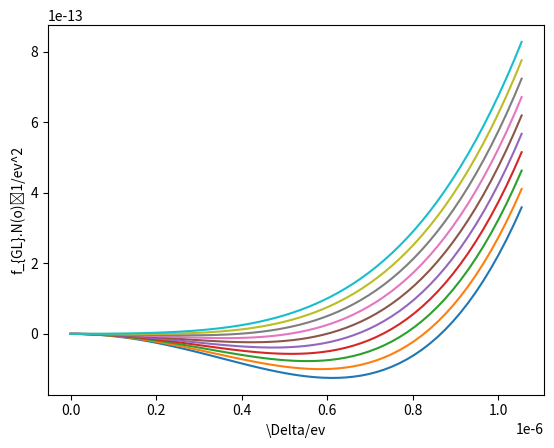

Reproduce this figure in Python.
# this script is for plot-check the GL free energy density under given pressure
# the strong coupling corrected \beta coefficients are taken from PRB. 92. 144515, 

# the out put plot coincide with result in Fig.1 of PRB. 92. 144515 



# zeta3 = 1.2020569;



import matplotlib.pyplot as plot1
import numpy as np

from math import pi
import math


def region_judgement(p):
    if (p >= 0) and (p < 2):
         pk=0;pk1=2;k=0
    if (p >= 2) and (p < 4):
         pk=2;pk1=4;k=1
    if (p >= 4) and (p < 6):
         pk=4;pk1=6;k=2
    if (p >= 6) and (p < 8):
         pk=6;pk1=8;k=3
    if (p >= 8) and (p < 10):
         pk=8;pk1=10;k=4
    if (p >= 10) and (p < 12):
         pk=10;pk1=12;k=5
    if (p >= 12) and (p < 14):
         pk=12;pk1=14;k=6
    if (p >= 14) and (p < 16):
         pk=14;pk1=16;k=7
    if (p >= 16) and (p < 18):
         pk=16;pk1=18;k=8     
    if (p >= 18) and (p < 20):
         pk=18;pk1=20;k=9
    if (p >= 20) and (p < 22):
         pk=20;pk1=22;k=10
    if (p >= 22) and (p < 24):
         pk=22;pk1=24;k=11
    if (p >= 24) and (p < 26):
         pk=24;pk1=26;k=12
    if (p >= 26) and (p < 28):
         pk=26;pk1=28;k=13
    if (p >= 28) and (p < 30):
         pk=28;pk1=30;k=14     
    if (p >= 30) and (p < 32):
         pk=30;pk1=32;k=15
    if (p >= 32) and (p < 34):
         pk=32;pk1=34;k=16

    return [pk, pk1, k] #return list


def intepolation_presure_SC(pk,pk1,p,fk,fk1):
    K = (fk1-fk)/(pk1-pk);print("K =",K, "pk1 =",pk1, "pk =",pk, "fk1 =",fk1, "fk =",fk)
    fip = K * (p-pk) + fk;print("fip =",fip)

    # return the cip or Tcp
    return fip
         
class BETA:

     # class of beta object
    

     def __init__(self,name):
         self.name = name
         print(" beta oject is crated ")

     def c1_function(self,pressure,pk,pk1,k):
         c1 = [-0.0098, -0.0127, -0.0155, -0.0181, -0.0207, -0.0231, -0.0254, -0.0275, -0.0295, -0.0314, -0.0330, -0.0345, -0.0358, -0.0370, -0.0381, -0.0391, -0.0402, -0.0413]
         self.c1p =  intepolation_presure_SC(pk,pk1,pressure,c1[k],c1[k+1])

     def c2_function(self,pressure,pk,pk1,k):
         c2 = [-0.0419, -0.0490, -0.0562, -0.0636, -0.0711, -0.0786, -0.0861, -0.0936, -0.1011, -0.1086, -0.1160, -0.1233, -0.1306, -0.1378, -0.1448, -0.1517, -0.1583, -0.1645]
         self.c2p =  intepolation_presure_SC(pk,pk1,pressure,c2[k],c2[k+1])

     def c3_function(self,pressure,pk,pk1,k):
         c3 = [-0.0132, -0.0161, -0.0184, -0.0202, -0.0216, -0.0226, -0.0233, -0.0239, -0.0243, -0.0247, -0.0249, -0.0252, -0.0255, -0.0258, -0.0262, -0.0265, -0.0267, -0.0268]
         self.c3p =  intepolation_presure_SC(pk,pk1,pressure,c3[k],c3[k+1])

     def c4_function(self,pressure,pk,pk1,k):
         c4 = [-0.0047, -0.0276, -0.0514, -0.0760, -0.1010, -0.1260, -0.1508, -0.1751, -0.1985, -0.2208, -0.2419, -0.2614, -0.2795, -0.2961, -0.3114, -0.3255, -0.3388, -0.3518]
         self.c4p =  intepolation_presure_SC(pk,pk1,pressure,c4[k],c4[k+1])

     def c5_function(self,pressure,pk,pk1,k):
         c5 = [-0.0899, -0.1277, -0.1602, -0.1880, -0.2119, -0.2324, -0.2503, -0.2660, -0.2801, -0.2930, -0.3051, -0.3167, -0.3280, -0.3392, -0.3502, -0.3611, -0.3717, -0.3815]
         self.c5p =  intepolation_presure_SC(pk,pk1,pressure,c5[k],c5[k+1])

     def tc_function(self,pressure,pk,pk1,k):
         Tc = [0.929, 1.181, 1.388, 1.560, 1.705, 1.828, 1.934, 2.026, 2.106, 2.177, 2.239, 2.293, 2.339, 2.378, 2.411, 2.438, 2.463, 2.486]
         self.tcp =  intepolation_presure_SC(pk,pk1,pressure,Tc[k],Tc[k+1])





# main code starts from here

# pressure = np.arange(0.0, 34.05, 0.05);

m = 1;s = 1; eV = 1; Kelvin = 1 # Length unit, Time unit, Energy unit
zeta3 = 1.2020569;
kb = 8.617333262145*(10**(-5)) #Boltzmann ev.K^-1
c = 2.99792458*(10**(8)) # speed of light, m.s^-1
hbar = 6.582119569*(10**(-16)) #plank constant, eV.s
u = 9.3149410242*(10**(8))*eV*(c**(-2)) #atomic mass unit, Dalton, eV.c^-2
m3 = 3.016293*u #mass of helium3 atom
ms = 5.02*m3 #effective mass under 24bar
vf = 36.53 #fermi velosity under 24bar, m.s^1

kf = (vf*ms)/hbar
Nf = (ms*kf)/(pi*pi*hbar*hbar)

C1=[];C2=[];C3=[];C4=[];C5=[];Tc=[];


###########################################
# build object, and check the intepolatinon 

BetaObject = BETA('betaAndTc')

p = 15.2 # pressure, bar
# pressureArray = np.arange(0.0, 34.0, 2.0)

#for p in pressureArray:
    
judgementList = region_judgement(p)

print('judgementList is', judgementList)

print('low pressure is: ',judgementList[0], ',high pressure is: ',judgementList[1], ',interpolation region is: ', judgementList[2])

pk = judgementList[0]; pk1 = judgementList[1]; k = judgementList[2]

BetaObject.c1_function(p,pk,pk1,k);c1p = BetaObject.c1p
BetaObject.c2_function(p,pk,pk1,k);c2p = BetaObject.c2p
BetaObject.c3_function(p,pk,pk1,k);c3p = BetaObject.c3p
BetaObject.c4_function(p,pk,pk1,k);c4p = BetaObject.c4p
BetaObject.c5_function(p,pk,pk1,k);c5p = BetaObject.c5p
BetaObject.tc_function(p,pk,pk1,k);Tcp = (BetaObject.tcp)*(10**(-3))

c245p = c2p + c4p + c5p

print('\npressure is ',p,' ,c1p is ',c1p,' ,c2p is ',c2p,' ,c3p is ',c3p,' ,c4p is ',c4p,' ,c4p ',' ,c5p ',c5p,' ,tcp is ',Tcp,'\n\n\n')



###################################################
# calculate free energy under different temperature     

stepT = 0.25*(10**-3) 
Temperature = np.arange(0.0, 2.5*(10**-3), stepT) #Kelvin

stepDelta = 0.1*kb*Tcp
Delta = np.arange(0.0, 6*kb*Tcp, stepDelta)

print('Temperature is', Temperature, '\n length of Temperature is ', len(Temperature))
lengthT = len(Temperature)

print('Delta is',Delta,'\n length of Delta is ', len(Delta))
lengthDelta = len(Delta)

fGL_array = np.zeros((lengthT,lengthDelta))

for iT in range(0, lengthT, 1):
    print('\n\n Now T is:', Temperature[iT], '\n\n')
    #indexT = math.floor(T/stepT)
    indexT = iT
    print('indexT is ',indexT)
    
    for iD in range(0, lengthDelta, 1):
        #indexDelta = math.floor(delta/stepDelta)
        indexDelta = iD
        print('indexDelta is',indexDelta)
       
        t = Temperature[indexT]/Tcp
        #print('pressure is:, ',p, 'Tcp is:,', tcp)
          
        alphaRed = (1/3)*(t-1)
        beta245Red = ((7*zeta3)/(240*pi*pi*kb*kb*Tcp*Tcp))*(2+t*c245p)
        delta = Delta[indexDelta]
        fGLRed = alphaRed*2*(delta**2) + 4*beta245Red*(delta**4)

        fGL_array[indexT,indexDelta] = fGLRed

    print('fGLRed_Delta is:', fGL_array[indexT,:])
#    plot1.plot(Delta, fGL_array[indexT,:], 'o-'); plot1.ylabel('ev^2'); plot1.xlabel('ev')
#    plot1.show()
    fGLRed_delta=[] # clear old free energy

# Plot all data
for T in Temperature:
    indexT = math.floor(T/stepT)
    plot1.plot(Delta, fGL_array[indexT,:], '-'); plot1.ylabel('f_{GL}.N(o)⁻1/ev^2'); plot1.xlabel('\Delta/ev')

plot1.show()    
    



